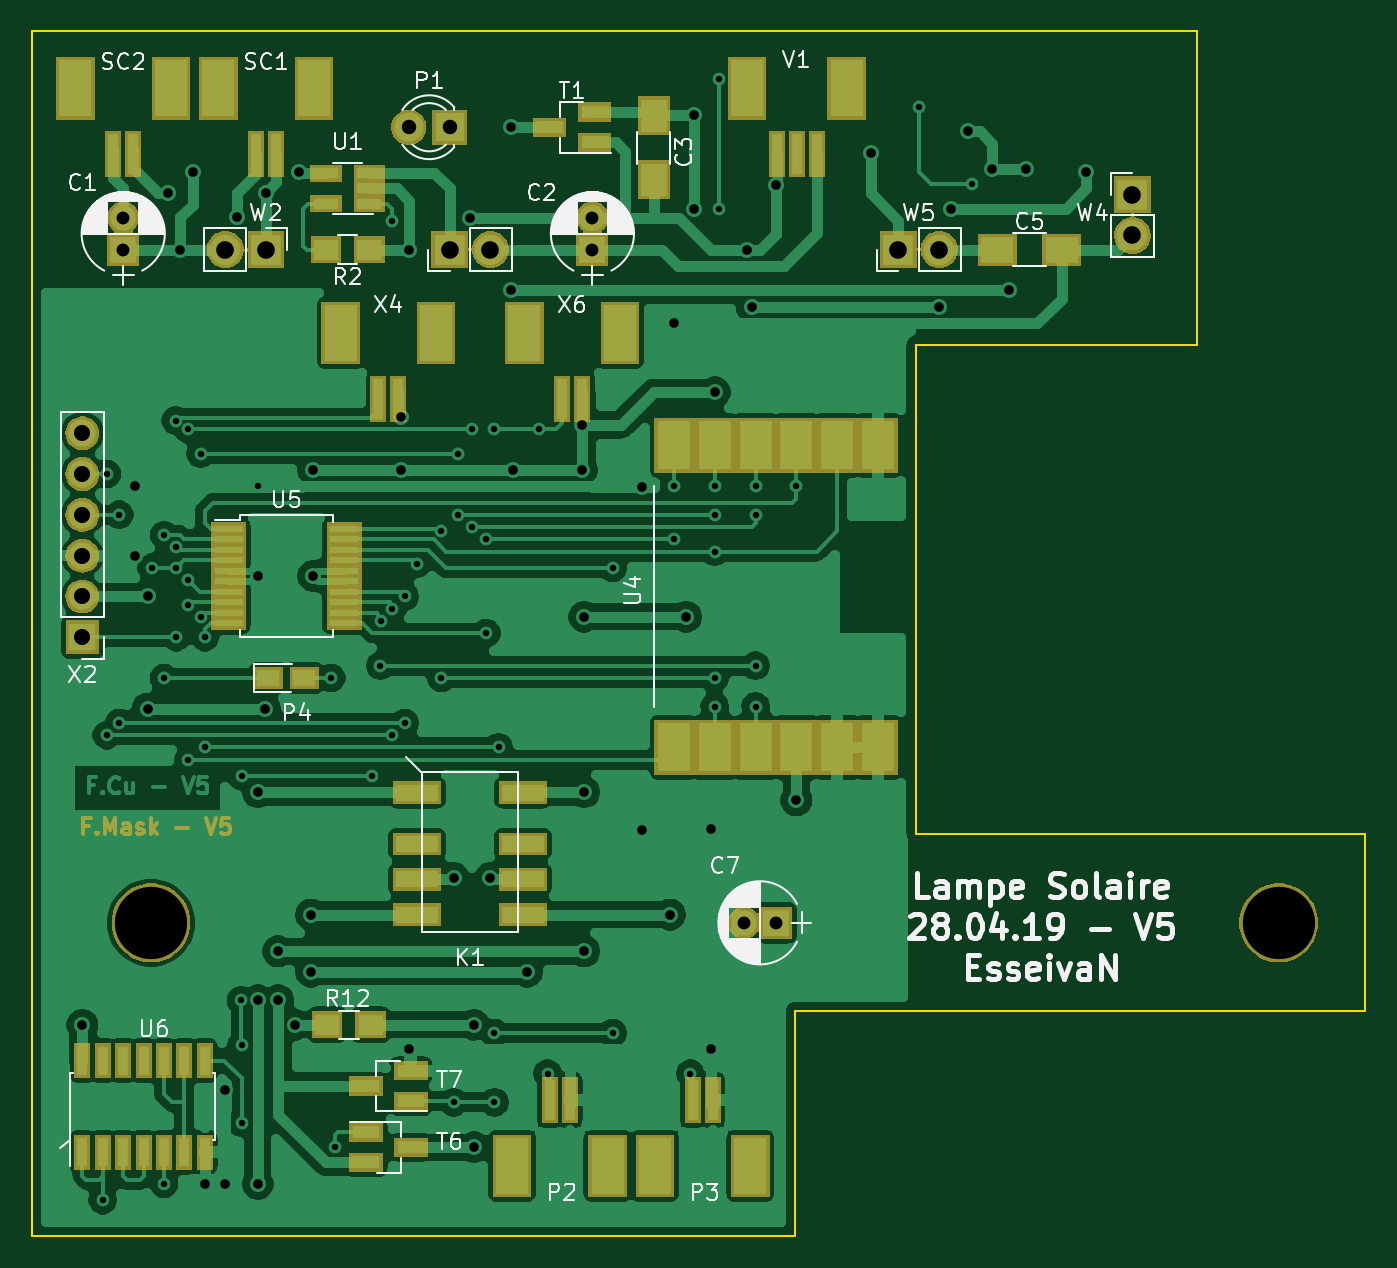
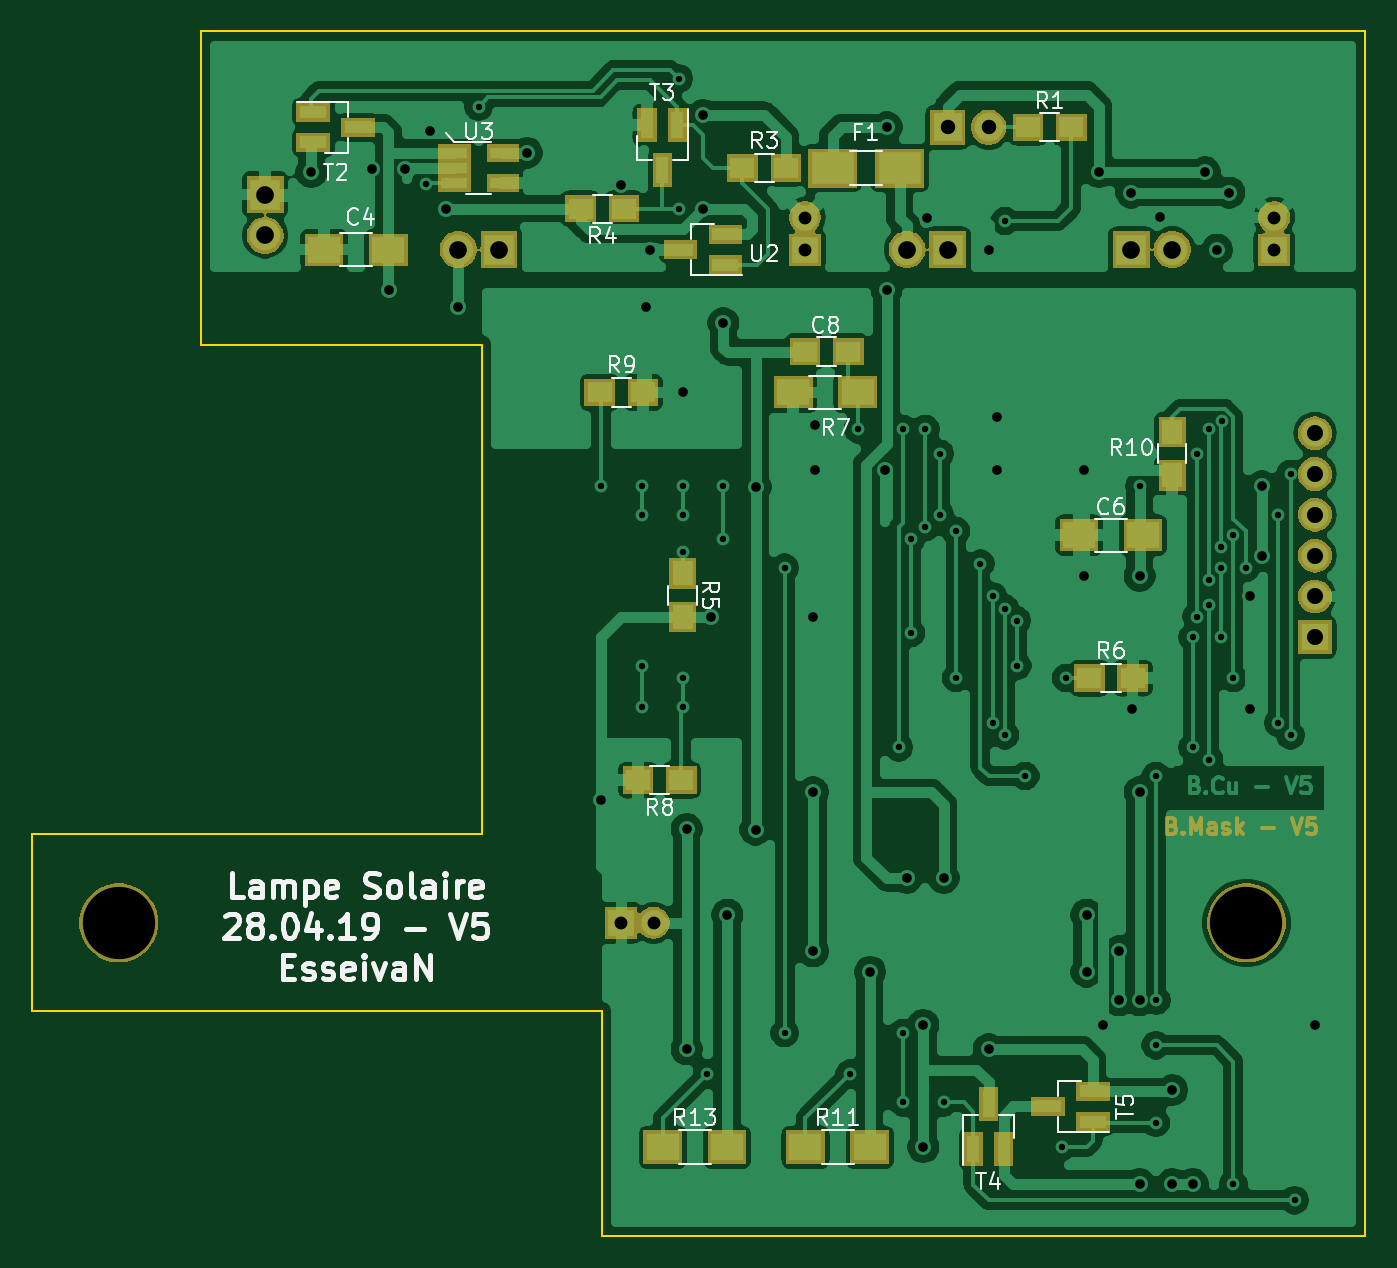
Circuit board: 9 layer files. Board 83.0 x 75.0 mm.
- bottom_copper: LampeSolaire-B_Cu.gbr (165430 bytes)
- bottom_mask: LampeSolaire-B_Mask.gbr (32162 bytes)
- bottom_silk: LampeSolaire-B_SilkS.gbr (25881 bytes)
- outline: LampeSolaire-Edge_Cuts.gbr (1036 bytes)
- top_copper: LampeSolaire-F_Cu.gbr (140109 bytes)
- top_mask: LampeSolaire-F_Mask.gbr (36509 bytes)
- top_silk: LampeSolaire-F_SilkS.gbr (46589 bytes)
- drill: LampeSolaire-NPTH.drl (314 bytes)
- drill: LampeSolaire-PTH.drl (2797 bytes)

=== bottom_copper: LampeSolaire-B_Cu.gbr (165430 bytes, source omitted) ===
=== bottom_mask: LampeSolaire-B_Mask.gbr (32162 bytes, source omitted) ===
=== bottom_silk: LampeSolaire-B_SilkS.gbr (25881 bytes, source omitted) ===
=== outline: LampeSolaire-Edge_Cuts.gbr ===
G04 #@! TF.GenerationSoftware,KiCad,Pcbnew,(5.1.0)-1*
G04 #@! TF.CreationDate,2019-04-28T18:18:51+02:00*
G04 #@! TF.ProjectId,LampeSolaire,4c616d70-6553-46f6-9c61-6972652e6b69,5*
G04 #@! TF.SameCoordinates,Original*
G04 #@! TF.FileFunction,Profile,NP*
%FSLAX46Y46*%
G04 Gerber Fmt 4.6, Leading zero omitted, Abs format (unit mm)*
G04 Created by KiCad (PCBNEW (5.1.0)-1) date 2019-04-28 18:18:51*
%MOMM*%
%LPD*%
G04 APERTURE LIST*
%ADD10C,0.150000*%
G04 APERTURE END LIST*
D10*
X112500000Y-94500000D02*
X112500000Y-64000000D01*
X130000000Y-94500000D02*
X112500000Y-94500000D01*
X130000000Y-64000000D02*
X112500000Y-64000000D01*
X130000000Y-44500000D02*
X130000000Y-64000000D01*
X57500000Y-119500000D02*
X57500000Y-44500000D01*
X57500000Y-44500000D02*
X130000000Y-44500000D01*
X105000000Y-119500000D02*
X57500000Y-119500000D01*
X105000000Y-105500000D02*
X105000000Y-119500000D01*
X140500000Y-105500000D02*
X105000000Y-105500000D01*
X140500000Y-94500000D02*
X140500000Y-105500000D01*
X130000000Y-94500000D02*
X140500000Y-94500000D01*
M02*

=== top_copper: LampeSolaire-F_Cu.gbr (140109 bytes, source omitted) ===
=== top_mask: LampeSolaire-F_Mask.gbr (36509 bytes, source omitted) ===
=== top_silk: LampeSolaire-F_SilkS.gbr (46589 bytes, source omitted) ===
=== drill: LampeSolaire-NPTH.drl ===
M48
; DRILL file {KiCad (5.1.0)-1} date 28.04.2019 18:18:56
; FORMAT={-:-/ absolute / metric / decimal}
; #@! TF.CreationDate,2019-04-28T18:18:56+02:00
; #@! TF.GenerationSoftware,Kicad,Pcbnew,(5.1.0)-1
; #@! TF.FileFunction,NonPlated,1,2,NPTH
FMAT,2
METRIC
T1C4.500
%
G90
G05
T1
X135.1Y-100.0
X64.9Y-100.0
T0
M30

=== drill: LampeSolaire-PTH.drl ===
M48
; DRILL file {KiCad (5.1.0)-1} date 28.04.2019 18:18:56
; FORMAT={-:-/ absolute / metric / decimal}
; #@! TF.CreationDate,2019-04-28T18:18:56+02:00
; #@! TF.GenerationSoftware,Kicad,Pcbnew,(5.1.0)-1
; #@! TF.FileFunction,Plated,1,2,PTH
FMAT,2
METRIC
T1C0.400
T2C0.600
T3C0.800
T4C0.900
T5C1.000
T6C1.100
%
G90
G05
T1
X61.9Y-117.272
X62.154Y-72.06
X62.154Y-88.316
X62.916Y-74.6
X62.916Y-87.554
X64.948Y-77.902
X65.71Y-75.87
X65.71Y-84.76
X65.71Y-116.256
X66.444Y-68.739
X66.472Y-76.632
X66.472Y-77.902
X66.472Y-82.22
X67.234Y-69.266
X67.234Y-78.664
X67.234Y-80.188
X67.234Y-89.84
X67.996Y-70.79
X67.996Y-80.95
X68.25Y-82.22
X68.25Y-89.078
X70.502Y-104.826
X70.536Y-90.856
X70.536Y-107.62
X70.536Y-112.446
X71.552Y-72.822
X76.124Y-84.76
X76.378Y-113.97
X78.664Y-90.856
X79.172Y-83.998
X79.2Y-81.185
X79.934Y-56.312
X79.934Y-80.442
X79.934Y-88.316
X80.696Y-79.68
X80.696Y-87.554
X81.458Y-77.648
X82.982Y-75.616
X82.982Y-84.76
X83.744Y-111.176
X83.998Y-70.79
X83.998Y-74.6
X84.887Y-69.266
X84.887Y-75.362
X85.776Y-76.124
X85.776Y-81.966
X86.284Y-69.266
X86.284Y-106.858
X86.284Y-111.176
X86.538Y-89.078
X89.078Y-69.266
X89.586Y-109.398
X93.65Y-77.902
X93.65Y-106.858
X97.46Y-72.822
X97.46Y-76.124
X98.476Y-109.398
X100.0Y-72.822
X100.0Y-74.6
X100.0Y-76.886
X100.0Y-84.76
X100.0Y-86.538
X100.254Y-47.438
X100.254Y-55.566
X102.54Y-72.822
X102.54Y-74.6
X102.54Y-83.998
X102.54Y-86.538
X105.08Y-72.822
X112.7Y-49.2
X116.002Y-54.026
T2
X60.63Y-106.35
X63.932Y-72.822
X63.932Y-77.14
X64.694Y-79.68
X64.694Y-86.665
X65.964Y-54.534
X66.726Y-58.09
X67.488Y-53.264
X68.25Y-116.256
X69.52Y-110.414
X69.52Y-116.256
X70.282Y-56.058
X71.552Y-78.41
X71.552Y-91.872
X71.552Y-104.826
X71.552Y-116.256
X71.996Y-86.665
X72.06Y-54.534
X72.822Y-101.778
X72.822Y-104.826
X73.838Y-106.35
X74.092Y-53.264
X74.854Y-99.492
X74.854Y-103.048
X74.981Y-71.806
X74.981Y-78.41
X80.442Y-68.491
X80.442Y-71.806
X80.95Y-58.09
X80.95Y-107.874
X83.744Y-97.206
X84.76Y-56.09
X85.014Y-106.35
X85.014Y-113.97
X86.03Y-97.206
X87.3Y-50.47
X87.3Y-60.63
X87.427Y-71.806
X88.316Y-103.048
X91.735Y-69.012
X91.735Y-71.806
X91.872Y-80.95
X91.872Y-91.872
X91.872Y-101.778
X95.46Y-72.854
X95.46Y-94.19
X97.206Y-99.492
X97.46Y-62.678
X98.222Y-80.95
X98.73Y-49.708
X98.73Y-55.55
X99.746Y-94.158
X99.746Y-107.874
X100.0Y-66.98
X102.032Y-58.09
X102.286Y-61.646
X103.81Y-54.042
X105.08Y-92.38
X109.7Y-52.06
X113.97Y-61.646
X114.732Y-55.55
X115.748Y-50.724
X117.272Y-53.06
X118.288Y-60.63
X119.354Y-53.06
X123.114Y-53.264
T3
X101.81Y-100.0
X103.81Y-100.0
X92.38Y-56.09
X92.38Y-58.09
X63.17Y-56.09
X63.17Y-58.09
T4
X80.95Y-50.47
X83.49Y-50.47
T5
X60.63Y-69.52
X60.63Y-72.06
X60.63Y-74.6
X60.63Y-77.14
X60.63Y-79.68
X60.63Y-82.22
T6
X111.43Y-58.09
X113.97Y-58.09
X125.99Y-54.66
X125.99Y-57.2
X83.49Y-58.09
X86.03Y-58.09
X69.52Y-58.09
X72.06Y-58.09
T0
M30
